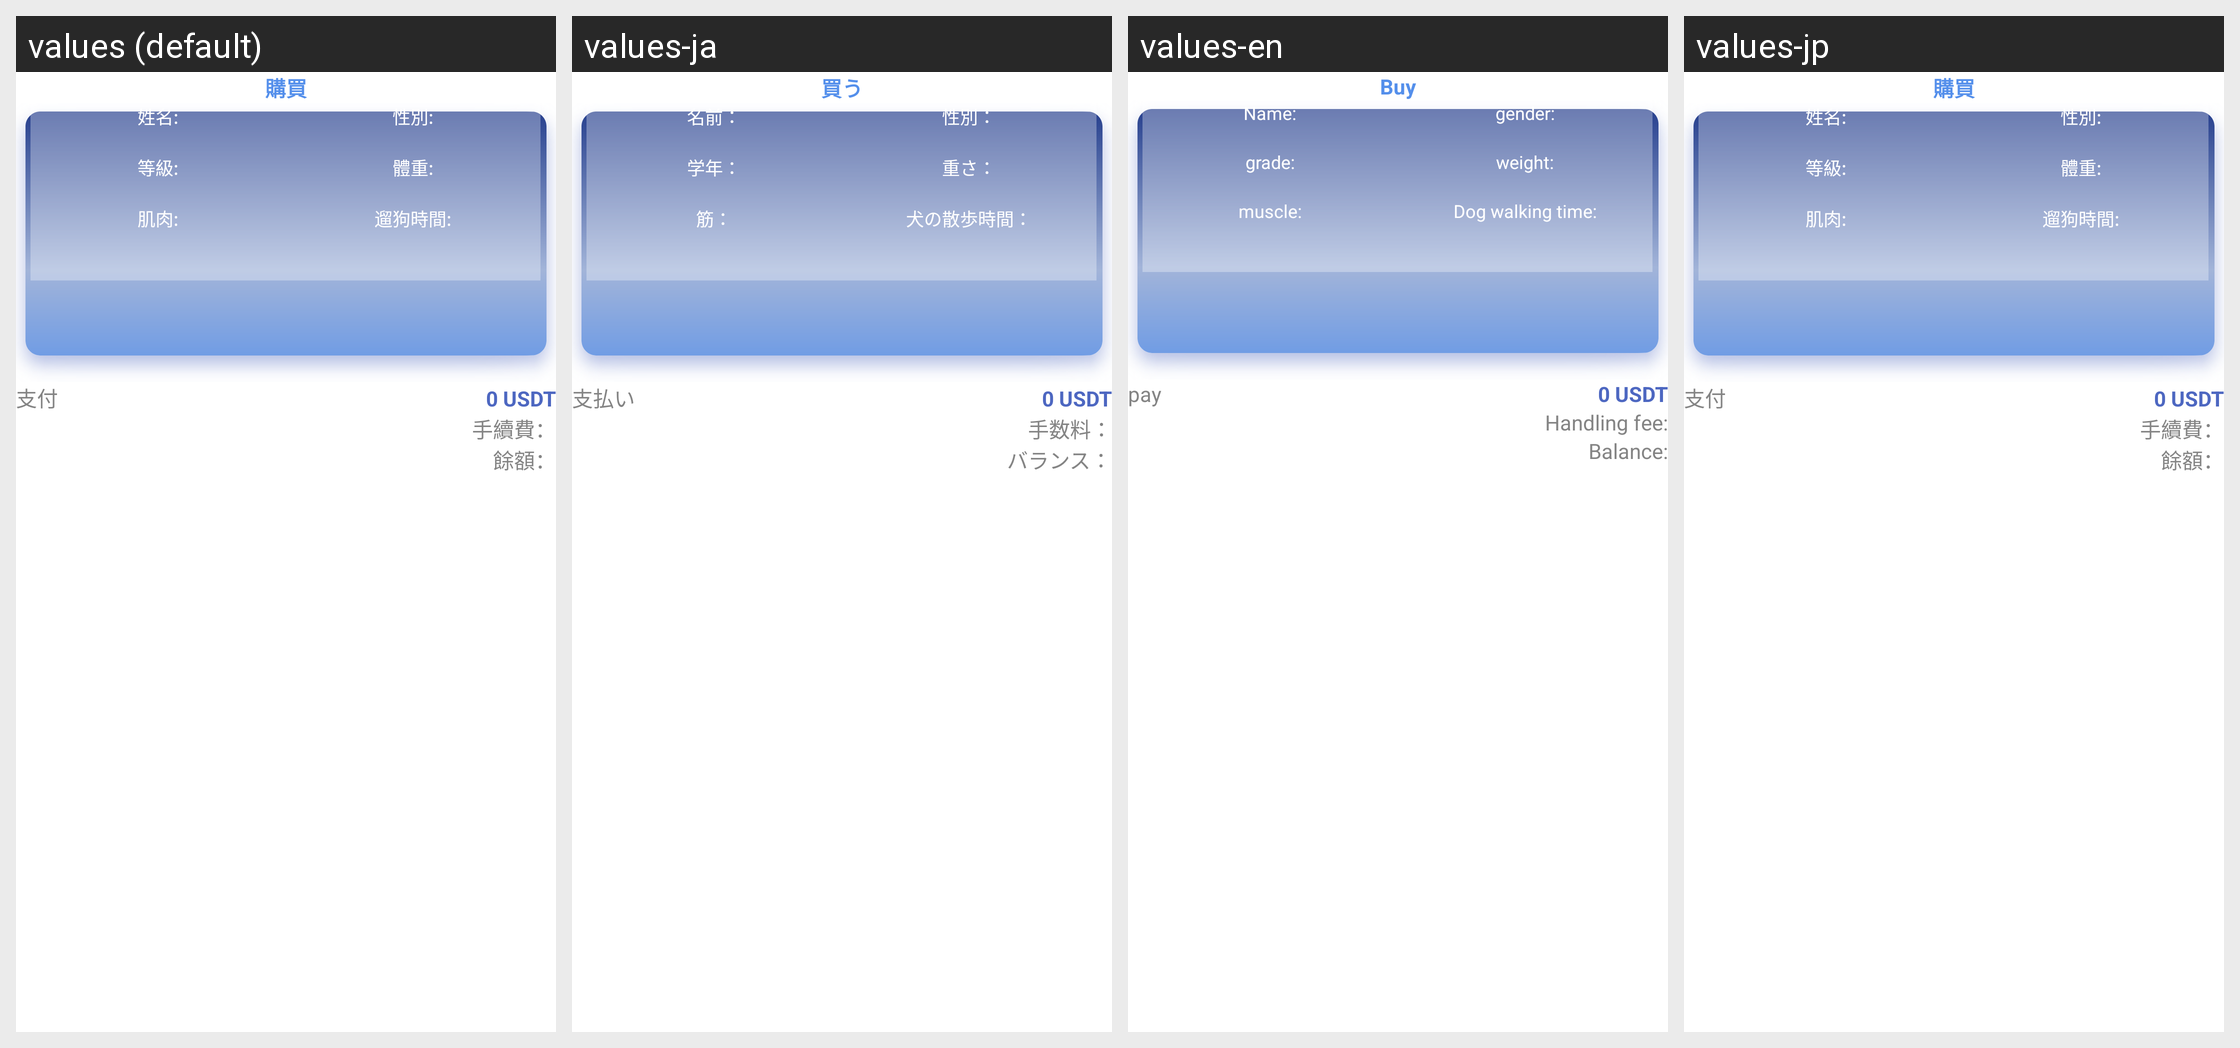

Translations of the strings shown on this Android screen, per locale in the grid:
Android screen res/layout/dialog_buy_or_rental_dog.xml rendered under 4 locales, left to right: values (default), values-ja, values-en, values-jp. Device: Nexus 5 (rendered at 1080×1920; each locale shown at half size, 540×960, under a caption strip naming it); theme AppTheme.
Strings drawn on this screen, with the default value and each locale's value (text and hints the layout hard-codes, and strings that could not be matched under every locale, appear in the picture but are not listed):

buy
  values: 購買
  values-ja: 買う
  values-en: Buy
  values-jp: 購買  [not translated; the default value is used]

name_
  values: 姓名:
  values-ja: 名前：
  values-en: Name:
  values-jp: 姓名:  [not translated; the default value is used]

gender_
  values: 性別:
  values-ja: 性別：
  values-en: gender:
  values-jp: 性別:  [not translated; the default value is used]

level_
  values: 等級:
  values-ja: 学年：
  values-en: grade:
  values-jp: 等級:  [not translated; the default value is used]

weight_
  values: 體重:
  values-ja: 重さ：
  values-en: weight:
  values-jp: 體重:  [not translated; the default value is used]

muscle_
  values: 肌肉:
  values-ja: 筋：
  values-en: muscle:
  values-jp: 肌肉:  [not translated; the default value is used]

dog_walk_time_
  values: 遛狗時間:
  values-ja: 犬の散歩時間：
  values-en: Dog walking time:
  values-jp: 遛狗時間:  [not translated; the default value is used]

pay
  values: 支付
  values-ja: 支払い
  values-en: pay
  values-jp: 支付  [not translated; the default value is used]

fee_
  values: 手續費：
  values-ja: 手数料：
  values-en: Handling fee:
  values-jp: 手續費：  [not translated; the default value is used]

balance_
  values: 餘額：
  values-ja: バランス：
  values-en: Balance:
  values-jp: 餘額：  [not translated; the default value is used]
